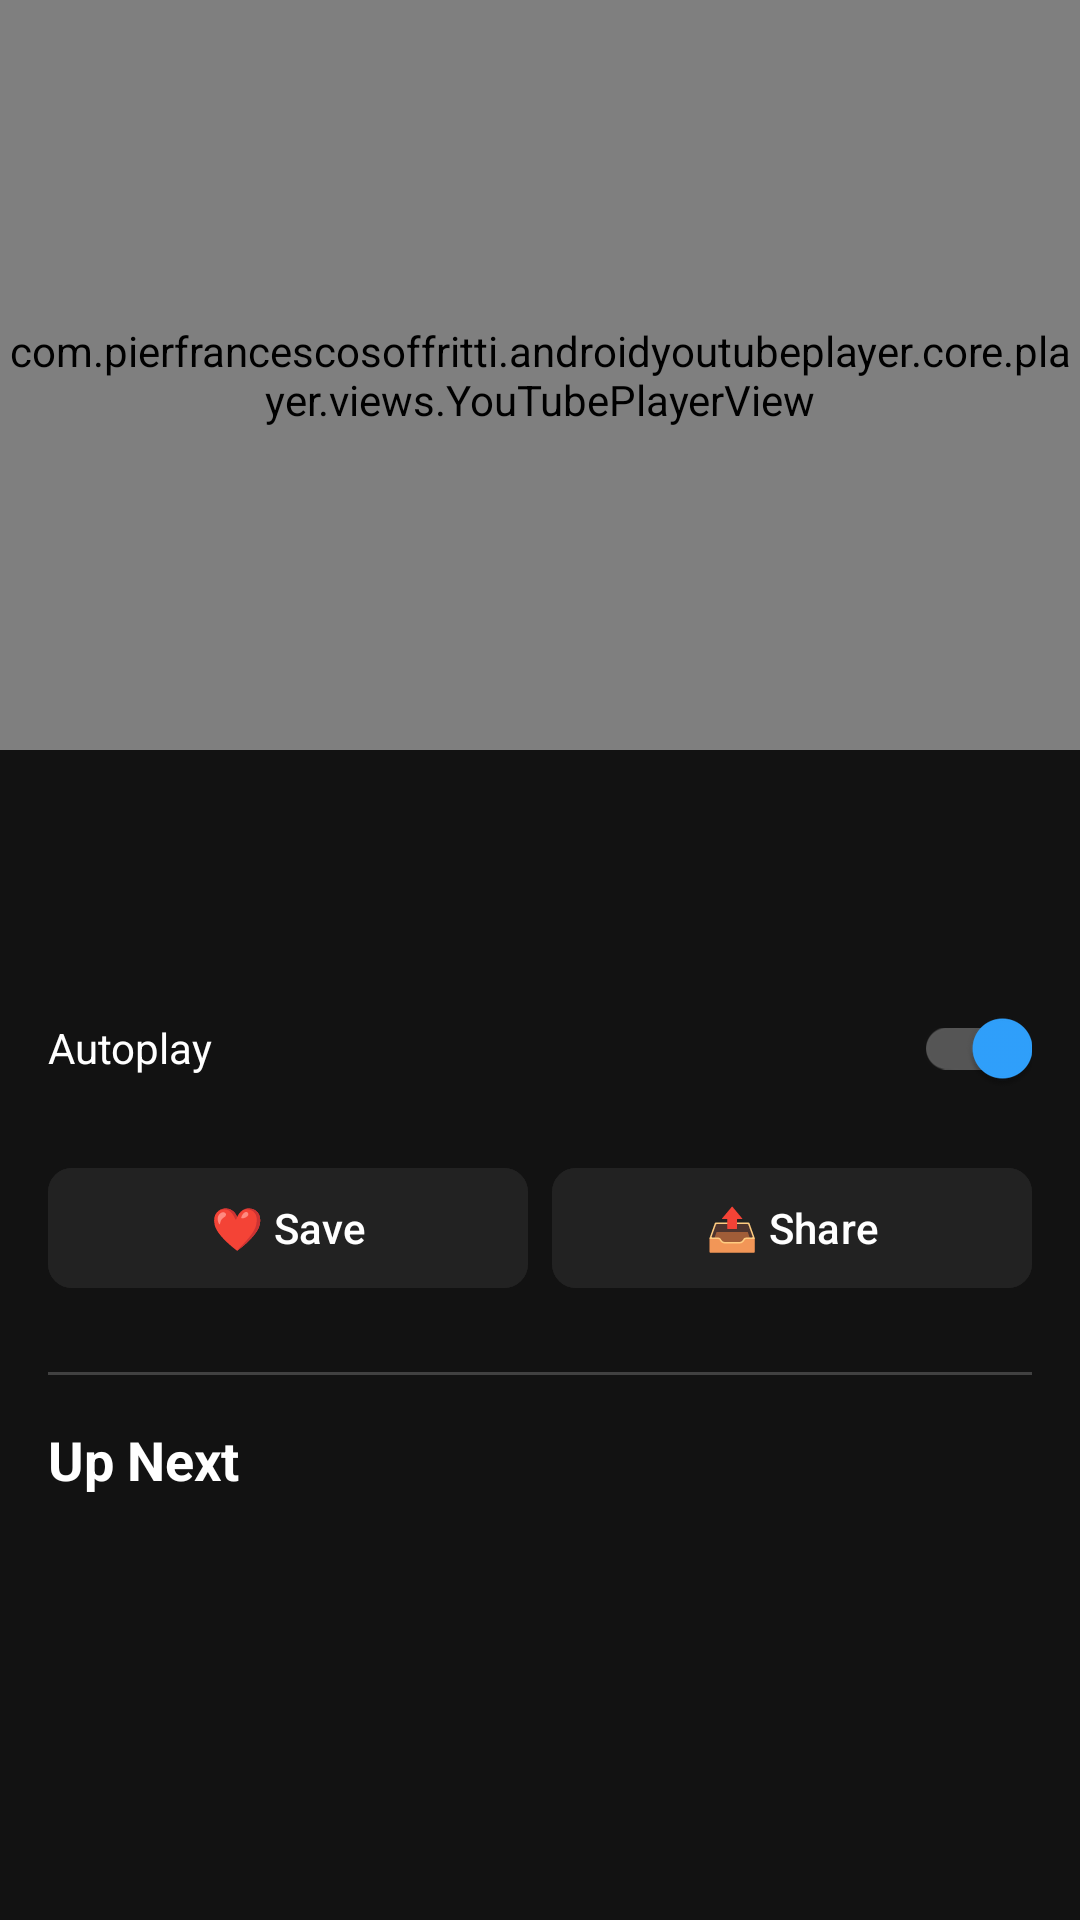

The Android layout XML behind this screen, and the referenced resources:
<!-- AndroidManifest.xml: application theme Theme.ViralStream -->
<!-- res/layout/activity_video_player.xml -->
<?xml version="1.0" encoding="utf-8"?>
<LinearLayout xmlns:android="http://schemas.android.com/apk/res/android"
    xmlns:app="http://schemas.android.com/apk/res-auto"
    android:layout_width="match_parent"
    android:layout_height="match_parent"
    android:background="@android:color/black"
    android:fitsSystemWindows="true"
    android:orientation="vertical">

    
    <com.pierfrancescosoffritti.androidyoutubeplayer.core.player.views.YouTubePlayerView
        android:id="@+id/youtube_player_view1"
        android:layout_width="match_parent"
        android:layout_height="250dp" />

    
    <androidx.core.widget.NestedScrollView
        android:id="@+id/scroll_content_layout"
        android:layout_width="match_parent"
        android:layout_height="match_parent"
        android:background="@color/background_dark">

        <LinearLayout
            android:layout_width="match_parent"
            android:layout_height="wrap_content"
            android:orientation="vertical"
            android:padding="16dp">

            
            <TextView
                android:id="@+id/player_title_view"
                android:layout_width="match_parent"
                android:layout_height="wrap_content"
                android:textColor="@color/white"
                android:textSize="18sp"
                android:textStyle="bold" />

            
            <TextView
                android:id="@+id/player_desc_view"
                android:layout_width="match_parent"
                android:layout_height="wrap_content"
                android:layout_marginTop="8dp"
                android:textColor="@color/text_secondary_dark" />
            <LinearLayout
                android:layout_width="match_parent"
                android:layout_height="wrap_content"
                android:orientation="horizontal"
                android:gravity="center_vertical"
                android:layout_marginTop="8dp">

                <TextView
                    android:layout_width="0dp"
                    android:layout_height="wrap_content"
                    android:layout_weight="1"
                    android:text="Autoplay"
                    android:textColor="@color/white"
                    android:textSize="14sp"/>

                <androidx.appcompat.widget.SwitchCompat
                    android:id="@+id/switch_autoplay"
                    android:layout_width="wrap_content"
                    android:layout_height="wrap_content"
                    android:checked="true"
                    app:thumbTint="@color/accent_blue"
                    app:trackTint="#555555"/>
            </LinearLayout>

            
            <LinearLayout
                android:layout_width="match_parent"
                android:layout_height="wrap_content"
                android:orientation="horizontal"
                android:layout_marginTop="12dp"
                android:layout_marginBottom="8dp">

                <Button
                    android:id="@+id/btn_save_video"
                    android:layout_width="0dp"
                    android:layout_height="wrap_content"
                    android:layout_weight="1"
                    android:text="❤ Save"
                    android:backgroundTint="#222"
                    android:textColor="@color/white"
                    android:layout_marginEnd="8dp"
                    app:cornerRadius="8dp"/>

                <Button
                    android:id="@+id/btn_share_video"
                    android:layout_width="0dp"
                    android:layout_height="wrap_content"
                    android:layout_weight="1"
                    android:text="📤 Share"
                    android:backgroundTint="#222"
                    android:textColor="@color/white"
                    app:cornerRadius="8dp"/>
            </LinearLayout>

            
            <View
                android:layout_width="match_parent"
                android:layout_height="1dp"
                android:background="#33FFFFFF"
                android:layout_marginVertical="16dp"/>

            
            <TextView
                android:layout_width="wrap_content"
                android:layout_height="wrap_content"
                android:text="Up Next"
                android:textColor="@color/white"
                android:textSize="18sp"
                android:textStyle="bold"
                android:layout_marginBottom="12dp"/>

            
            <ProgressBar
                android:id="@+id/related_loading"
                android:layout_width="wrap_content"
                android:layout_height="wrap_content"
                android:layout_gravity="center"
                android:visibility="visible"/>

            
            <androidx.recyclerview.widget.RecyclerView
                android:id="@+id/rv_related"
                android:layout_width="match_parent"
                android:layout_height="wrap_content"
                android:nestedScrollingEnabled="false" />
            

        </LinearLayout>
    </androidx.core.widget.NestedScrollView>
</LinearLayout>
<!-- resources referenced by this layout -->
<resources>
  <color name="accent_blue">#30A2FF</color>
  <color name="background_dark">#121212</color>
  <color name="text_secondary_dark">#AAAAAA</color>
  <color name="white">#FFFFFFFF</color>
  <style name="Theme.ViralStream" parent="Base.Theme.YTTrendy" />
  <style name="Base.Theme.YTTrendy" parent="Theme.Material3.DayNight.NoActionBar">
          
          
      </style>
</resources>
